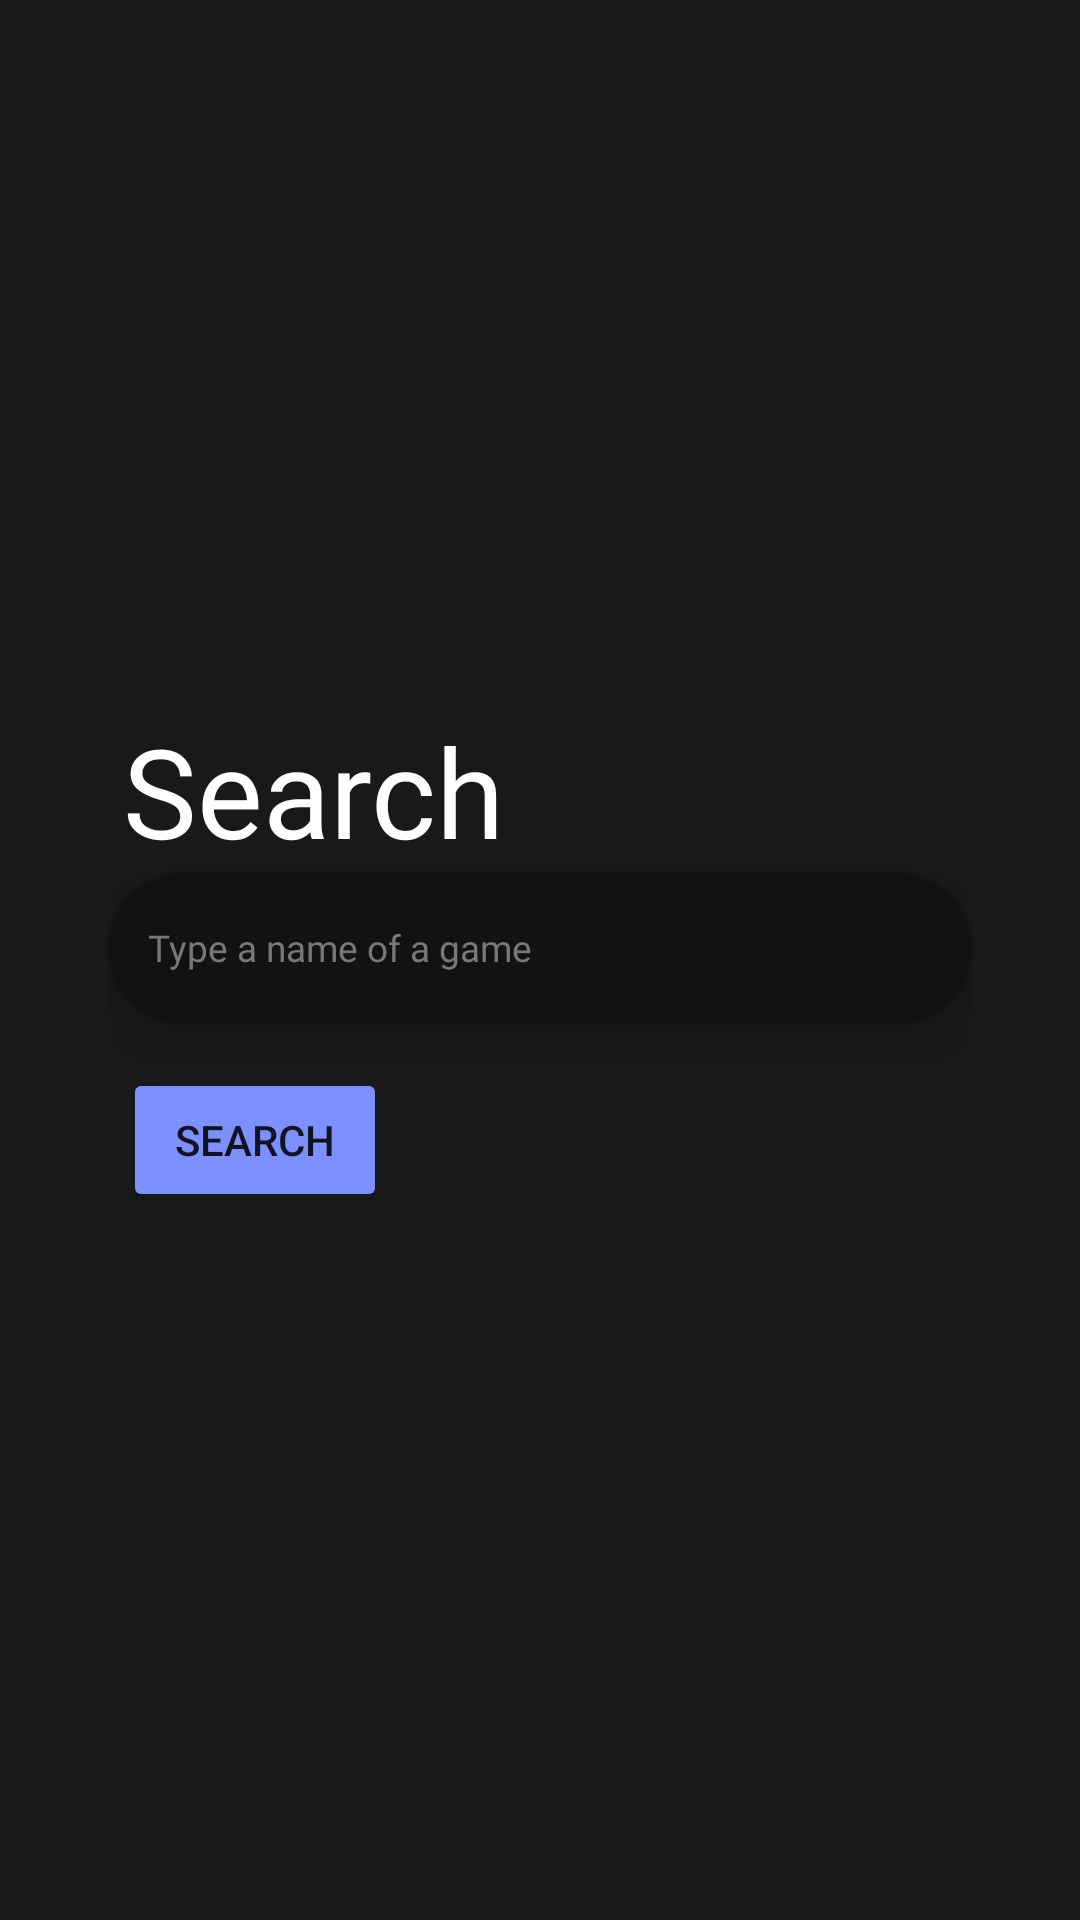

Layout XML and referenced resources for this Android screen:
<!-- AndroidManifest.xml: application theme Theme.MyGameJournal -->
<!-- res/layout/fragment_search_page.xml -->
<?xml version="1.0" encoding="utf-8"?>
<FrameLayout xmlns:android="http://schemas.android.com/apk/res/android"
    xmlns:app="http://schemas.android.com/apk/res-auto"
    xmlns:tools="http://schemas.android.com/tools"
    android:layout_width="match_parent"
    android:layout_height="match_parent"
    android:background="@color/page_color"
    android:elevation="5dp"
    tools:context=".SearchPage">

    
    <androidx.constraintlayout.widget.ConstraintLayout
        android:layout_width="match_parent"
        android:layout_height="match_parent">

        <LinearLayout
            android:layout_width="wrap_content"
            android:layout_height="wrap_content"
            android:orientation="vertical"
            app:layout_constraintBottom_toBottomOf="parent"
            app:layout_constraintEnd_toEndOf="parent"
            app:layout_constraintStart_toStartOf="parent"
            app:layout_constraintTop_toTopOf="parent">

            <LinearLayout
                android:layout_width="match_parent"
                android:layout_height="wrap_content"
                android:layout_marginLeft="5dp"
                android:orientation="horizontal">

                <TextView
                    android:id="@+id/searchTitle"
                    android:layout_width="wrap_content"
                    android:layout_height="wrap_content"
                    android:fontFamily="@font/montserratsemibold"
                    android:text="@string/search"
                    android:textColor="#FFFFFF"
                    android:textSize="20pt" />

                <ImageView
                    android:id="@+id/imageView"
                    android:layout_width="wrap_content"
                    android:layout_height="wrap_content"
                    android:src="@drawable/ic_baseline_search_24" />

            </LinearLayout>

            <EditText
                android:id="@+id/searchInput"
                android:layout_width="288dp"
                android:layout_height="50dp"
                android:background="@drawable/rounded_corner_grey"
                android:elevation="10dp"
                android:ems="10"
                android:fontFamily="@font/montserratregular"
                android:hint="Type a name of a game"
                android:inputType="textPersonName"
                android:paddingLeft="40px"
                android:paddingTop="20px"
                android:paddingRight="40px"
                android:paddingBottom="20px"
                android:textColor="#BCBCBC"
                android:textColorHighlight="#03A9F4"
                android:textColorHint="#787878"
                android:textColorLink="#03A9F4"
                android:textSize="6pt" />

            <Button
                android:id="@+id/searchBtn"
                android:layout_width="wrap_content"
                android:layout_height="wrap_content"
                android:layout_marginLeft="5dp"
                android:layout_marginTop="15dp"
                android:backgroundTint="@color/app_select"
                android:elevation="50dp"
                android:text="Search" />

        </LinearLayout>

    </androidx.constraintlayout.widget.ConstraintLayout>

</FrameLayout>
<!-- resources referenced by this layout -->
<resources>
  <color name="app_select">#7D90FF</color>
  <color name="page_color">#191919</color>
  <!-- drawable rounded_corner_grey (drawable) -->
  <?xml version="1.0" encoding="utf-8"?>
  <shape xmlns:android="http://schemas.android.com/apk/res/android">
      <corners android:radius="100dp"/>
      <solid android:color="#121212" />
  </shape>
  <string name="search">Search</string>
  <style name="Theme.MyGameJournal" parent="Theme.MaterialComponents.DayNight.DarkActionBar">
          
          <item name="colorPrimary">@color/darker_grey</item>
          <item name="colorPrimaryVariant">@color/darker_grey</item>
          <item name="colorOnPrimary">@color/white</item>
          
          <item name="colorSecondary">@color/app_select</item>
          <item name="colorSecondaryVariant">@color/app_select</item>
          <item name="colorOnSecondary">@color/white</item>
          
          <item name="android:statusBarColor" tools:targetApi="l">@color/darker_grey</item>
          
      </style>
  <color name="darker_grey">#101010</color>
  <color name="white">#FFFFFFFF</color>
</resources>
